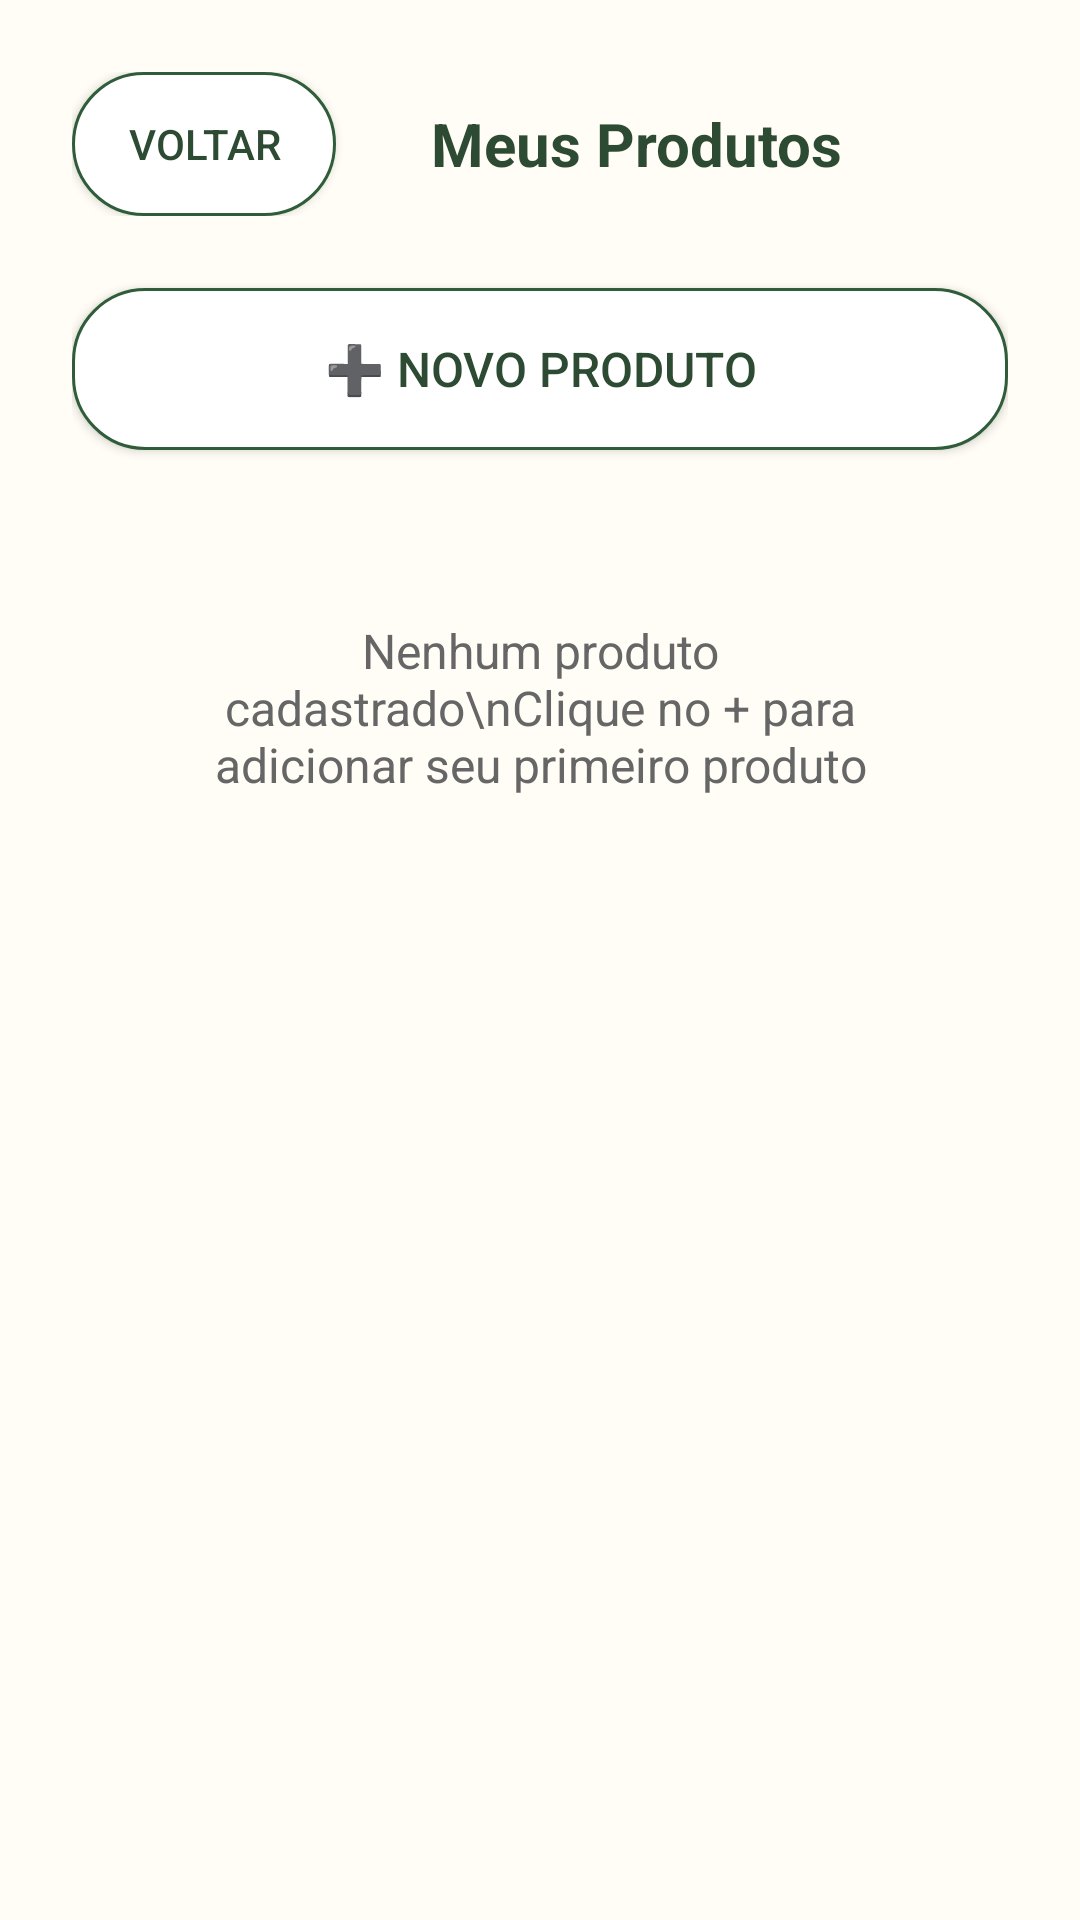

Here is an Android app screen rendered from its layout file. Give the layout XML and the strings, colors and styles it references.
<!-- AndroidManifest.xml: application theme Theme.Ruralize -->
<!-- res/layout/activity_gerenciar_produtos.xml -->
<?xml version="1.0" encoding="utf-8"?>
<LinearLayout xmlns:android="http://schemas.android.com/apk/res/android"
    android:layout_width="match_parent"
    android:layout_height="match_parent"
    android:orientation="vertical"
    android:background="#FFFDF6">

    
    <LinearLayout
        android:layout_width="match_parent"
        android:layout_height="wrap_content"
        android:orientation="vertical"
        android:padding="24dp"
        android:background="#FFFDF6">

        <LinearLayout
            android:layout_width="match_parent"
            android:layout_height="wrap_content"
            android:orientation="horizontal"
            android:gravity="center_vertical"
            android:layout_marginBottom="24dp">

            <Button
                android:id="@+id/btnVoltar"
                android:layout_width="wrap_content"
                android:layout_height="wrap_content"
                android:text="Voltar"
                android:textColor="#2D4A33"
                android:background="@drawable/bg_button_primary"/>

            <TextView
                android:layout_width="0dp"
                android:layout_height="wrap_content"
                android:layout_weight="1"
                android:text="Meus Produtos"
                android:textSize="20sp"
                android:textColor="#2D4A33"
                android:textStyle="bold"
                android:gravity="center" />

            <View
                android:layout_width="24dp"
                android:layout_height="24dp" />
        </LinearLayout>

        
        <Button
            android:id="@+id/btnNovoProduto"
            android:layout_width="match_parent"
            android:layout_height="54dp"
            android:text="➕ Novo Produto"
            android:textSize="16sp"
            android:textColor="#2D4A33"
            android:background="@drawable/bg_button_primary"
            android:layout_marginBottom="16dp" />

        
        <TextView
            android:id="@+id/txtSemProdutos"
            android:layout_width="match_parent"
            android:layout_height="wrap_content"
            android:text="Nenhum produto cadastrado\nClique no + para adicionar seu primeiro produto"
            android:textSize="16sp"
            android:textColor="#666666"
            android:gravity="center"
            android:padding="40dp"
            android:visibility="visible" />

    </LinearLayout>

    
    <androidx.recyclerview.widget.RecyclerView
        android:id="@+id/recyclerViewProdutos"
        android:layout_width="match_parent"
        android:layout_height="0dp"
        android:layout_weight="1"
        android:visibility="gone" />

</LinearLayout>
<!-- resources referenced by this layout -->
<resources>
  <!-- drawable bg_button_primary (drawable) -->
  <?xml version="1.0" encoding="utf-8"?>
  <shape xmlns:android="http://schemas.android.com/apk/res/android">
      <solid android:color="@color/white" />
      <stroke android:width="1dp" android:color="@color/green_dark" />
      <corners android:radius="24dp" />
  </shape>
  <style name="Theme.Ruralize" parent="Theme.Material3.Light.NoActionBar">
          <item name="android:windowBackground">@color/bg_ice</item>
          <item name="colorPrimary">@color/green_dark</item>
          <item name="colorOnPrimary">@color/white</item>
          <item name="colorSurface">@color/white</item>
          <item name="colorOnSurface">@color/text_primary</item>
          
          <item name="materialButtonStyle">@style/Ruralize.Button</item>
          <item name="textInputStyle">@style/Ruralize.TextInput</item>
  
          
          <item name="android:navigationBarColor">@color/bg_ice</item>
          <item name="android:statusBarColor">@color/bg_ice</item>
          <item name="colorSecondary">@color/green_mid</item>
          <item name="colorOnSecondary">@color/white</item>
          <item name="colorTertiary">@color/green_light</item>
          <item name="colorOnTertiary">@color/green_dark</item>
          <item name="android:colorBackground">@color/bg_ice</item>
          <item name="colorOnBackground">@color/text_primary</item>
          <item name="bottomNavigationStyle">@style/Ruralize.BottomNavigation</item>
          <item name="colorControlActivated">@color/green_dark</item>
          <item name="colorControlHighlight">@color/green_light</item>
      </style>
  <color name="white">#FFFFFF</color>
  <color name="green_dark">#2F5D39</color>
  <color name="bg_ice">#F8FAFB</color>
  <color name="text_primary">#2F5D39</color>
  <style name="Ruralize.Button" parent="Widget.Material3.Button">
          <item name="cornerRadius">14dp</item>
          <item name="backgroundTint">@color/green_dark</item>
          <item name="android:textColor">@color/white</item>
          <item name="android:insetLeft">0dp</item>
          <item name="android:insetRight">0dp</item>
          <item name="android:textAllCaps">false</item>
          <item name="android:textStyle">bold</item>
      </style>
  <style name="Ruralize.TextInput" parent="Widget.Material3.TextInputLayout.OutlinedBox">
          <item name="boxBackgroundMode">outline</item>
          <item name="boxCornerRadiusTopStart">14dp</item>
          <item name="boxCornerRadiusTopEnd">14dp</item>
          <item name="boxCornerRadiusBottomStart">14dp</item>
          <item name="boxCornerRadiusBottomEnd">14dp</item>
          <item name="boxStrokeColor">@color/green_light</item>
          <item name="android:textColorHint">@color/text_secondary</item>
          <item name="cursorColor">@color/green_dark</item>
      </style>
  <color name="green_mid">#3D7C4A</color>
  <color name="green_light">#A8C7A1</color>
  <style name="Ruralize.BottomNavigation" parent="Widget.Material3.BottomNavigationView">
          <item name="itemBackground">@color/bg_ice</item>
          <item name="itemTextColor">@color/green_dark</item>
          <item name="itemIconTint">@color/green_dark</item>
          <item name="itemRippleColor">@color/green_light</item>
      </style>
  <color name="text_secondary">#9AA39A</color>
</resources>
